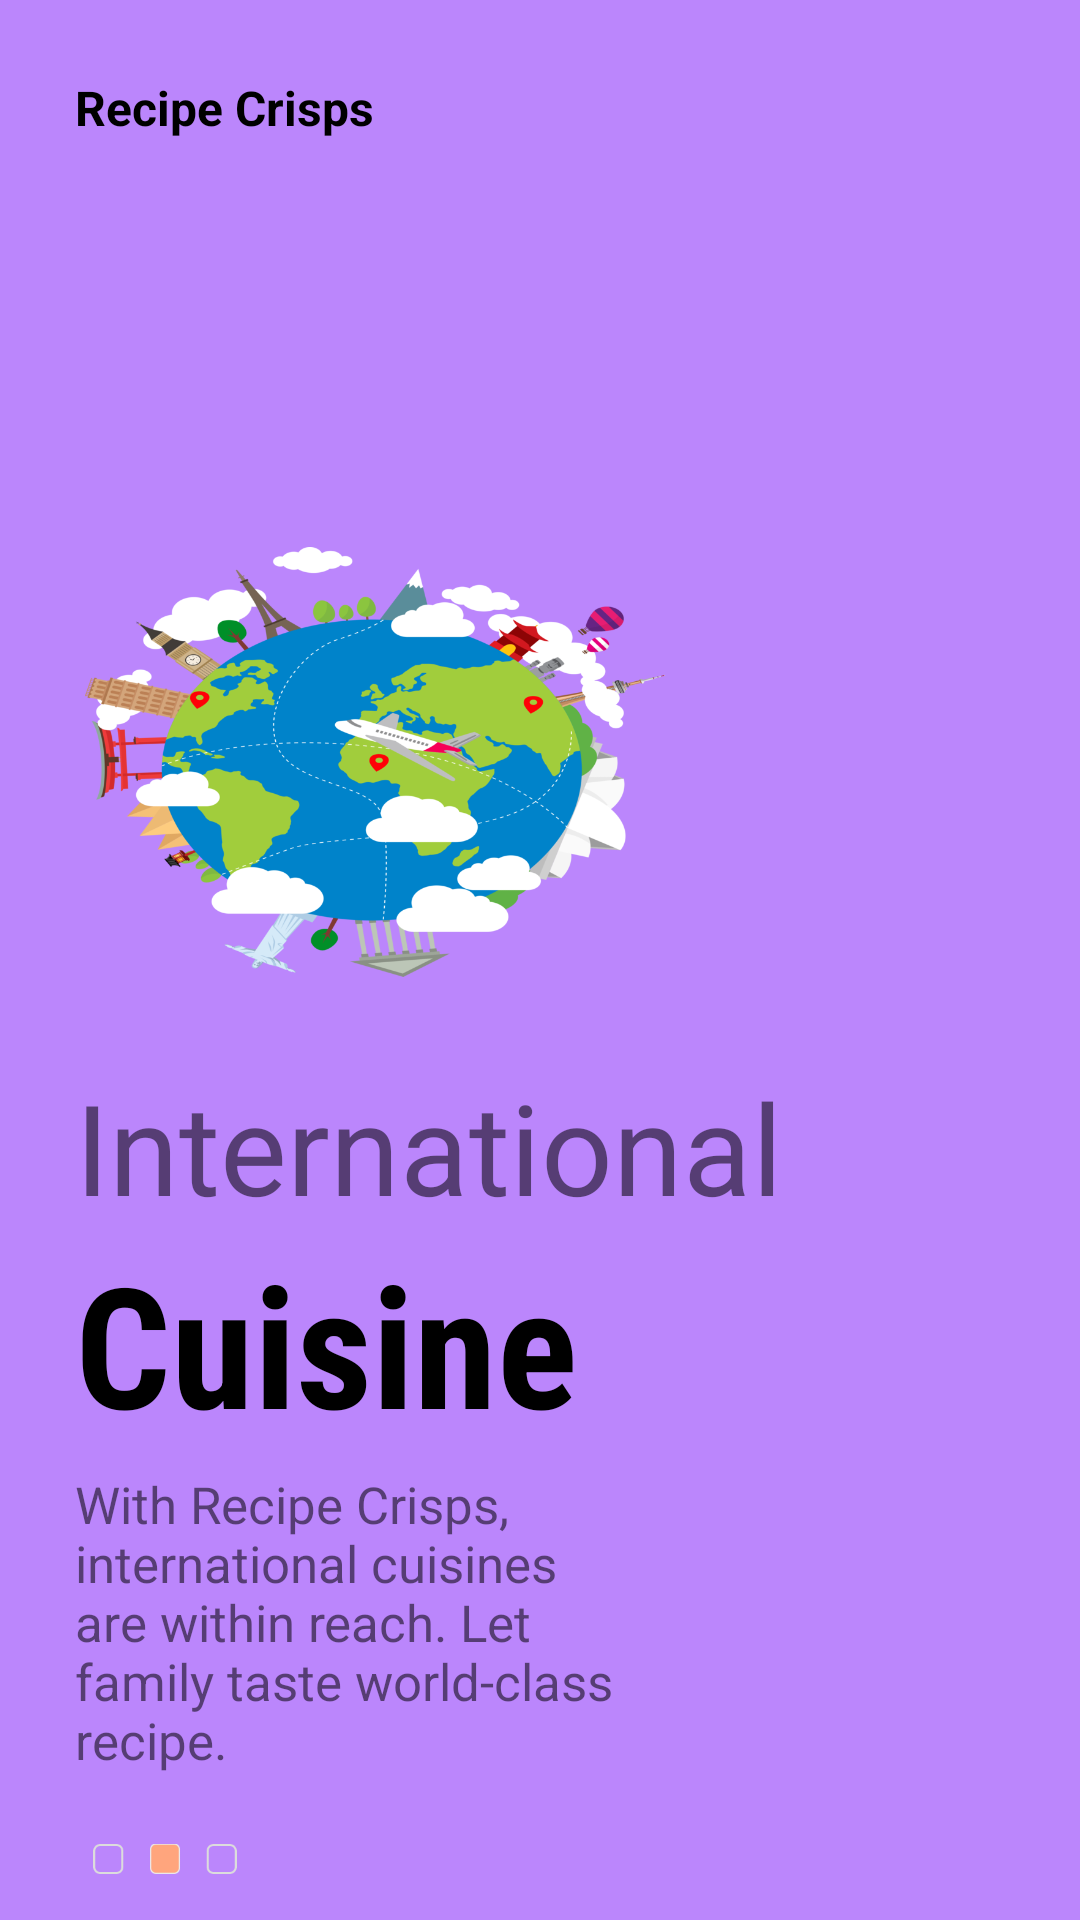

Reconstruct the res/layout file that produces this screen, plus the resources it refers to.
<!-- AndroidManifest.xml: application theme Theme.CITE306Final -->
<!-- res/layout/fragment_on_boarding2.xml -->
<?xml version="1.0" encoding="utf-8"?>
<androidx.constraintlayout.widget.ConstraintLayout xmlns:android="http://schemas.android.com/apk/res/android"
    android:layout_width="match_parent"
    android:layout_height="match_parent"
    xmlns:app="http://schemas.android.com/apk/res-auto"
    android:background="@color/purple_200">

    <ImageView
            android:id="@+id/image2"
            android:layout_width="200dp"
            android:layout_height="200dp"
            android:src="@drawable/img2"
            app:layout_constraintHorizontal_bias="0.0"
            app:layout_constraintVertical_bias="0.35000002"
            app:layout_constraintBottom_toBottomOf="parent"
            app:layout_constraintEnd_toEndOf="parent"
            app:layout_constraintStart_toStartOf="parent"
            app:layout_constraintTop_toTopOf="parent" android:layout_marginStart="25dp"/>

    <TextView
        android:id="@+id/title1"
        android:layout_width="wrap_content"
        android:layout_height="wrap_content"
        android:text="@string/recipeCrisps"
        android:textColor="@color/black"
        android:textSize="16sp"
        android:textStyle="bold"
        app:layout_constraintVertical_bias="0"
        app:layout_constraintHorizontal_bias="0"
        android:layout_marginTop="25dp"
        app:layout_constraintBottom_toTopOf="@+id/image2"
        app:layout_constraintEnd_toEndOf="parent"
        app:layout_constraintStart_toStartOf="@+id/image2"
        app:layout_constraintTop_toTopOf="parent"/>

    <TextView
        android:id="@+id/international"
        android:layout_width="wrap_content"
        android:layout_height="wrap_content"
        android:text="@string/international"
        android:textSize="42sp"
        app:layout_constraintHorizontal_bias="0"
        app:layout_constraintVertical_bias="0"
        app:layout_constraintBottom_toBottomOf="parent"
        app:layout_constraintEnd_toEndOf="parent"
        app:layout_constraintStart_toStartOf="@+id/image2"
        app:layout_constraintTop_toBottomOf="@id/image2"/>

    <TextView
        android:id="@+id/cuisine"
        android:layout_width="wrap_content"
        android:layout_height="wrap_content"
        android:fontFamily="sans-serif-condensed"
        android:text="@string/cuisine"
        android:textSize="56sp"
        android:textColor="@color/black"
        android:textStyle="bold"
        app:layout_constraintHorizontal_bias="0"
        app:layout_constraintVertical_bias="0"
        app:layout_constraintBottom_toBottomOf="parent"
        app:layout_constraintEnd_toEndOf="parent"
        app:layout_constraintStart_toStartOf="@+id/international"
        app:layout_constraintTop_toBottomOf="@+id/international" />

    <TextView
            android:id="@+id/description2"
            android:layout_width="0dp"
            android:layout_height="wrap_content"
            android:text="@string/description2"
            android:textSize="17sp"
            app:layout_constraintVertical_bias="0"
            app:layout_constraintHorizontal_bias="0"
            app:layout_constraintHeight_percent=".1"
            app:layout_constraintWidth_percent=".5"
            android:layout_marginTop="5dp"
            app:layout_constraintBottom_toBottomOf="parent"
            app:layout_constraintEnd_toEndOf="parent"
            app:layout_constraintStart_toStartOf="@+id/cuisine"
            app:layout_constraintTop_toBottomOf="@+id/cuisine"/>

    <ImageView
        android:id="@+id/tab2"
        android:layout_width="50dp"
        android:layout_height="10dp"
        android:src="@drawable/tab2"
        app:layout_constraintHorizontal_bias="0"
        app:layout_constraintVertical_bias=".6"
        android:layout_marginLeft="5dp"
        app:layout_constraintBottom_toBottomOf="parent"
        app:layout_constraintEnd_toEndOf="parent"
        app:layout_constraintStart_toStartOf="@+id/description2"
        app:layout_constraintTop_toBottomOf="@+id/description2" />


</androidx.constraintlayout.widget.ConstraintLayout>
<!-- resources referenced by this layout -->
<resources>
  <color name="black">#FF000000</color>
  <color name="purple_200">#FFBB86FC</color>
  <!-- drawable img2: png bitmap (drawable, 203213 bytes) -->
  <!-- drawable tab2: png bitmap (drawable, 2361 bytes) -->
  <string name="cuisine">Cuisine</string>
  <string name="description2">With Recipe Crisps, international cuisines are within reach. Let family taste world-class recipe.</string>
  <string name="international">International</string>
  <string name="recipeCrisps">Recipe Crisps</string>
  <style name="Theme.CITE306Final" parent="Theme.MaterialComponents.Light.NoActionBar">
          
          <item name="colorPrimary">@color/purple_500</item>
          <item name="colorPrimaryVariant">@color/purple_700</item>
          <item name="colorOnPrimary">@color/white</item>
          
          <item name="colorSecondary">@color/teal_200</item>
          <item name="colorSecondaryVariant">@color/teal_700</item>
          <item name="colorOnSecondary">@color/black</item>
          
  
          
          <item name="android:windowDrawsSystemBarBackgrounds">true</item>
          <item name="android:statusBarColor">#000000</item>
          <item name="windowActionBar">false</item>
          <item name="windowNoTitle">true</item>
      </style>
  <color name="purple_500">#FF6200EE</color>
  <color name="purple_700">#FF3700B3</color>
  <color name="white">#FFFFFFFF</color>
  <color name="teal_200">#FF03DAC5</color>
  <color name="teal_700">#FF018786</color>
</resources>
